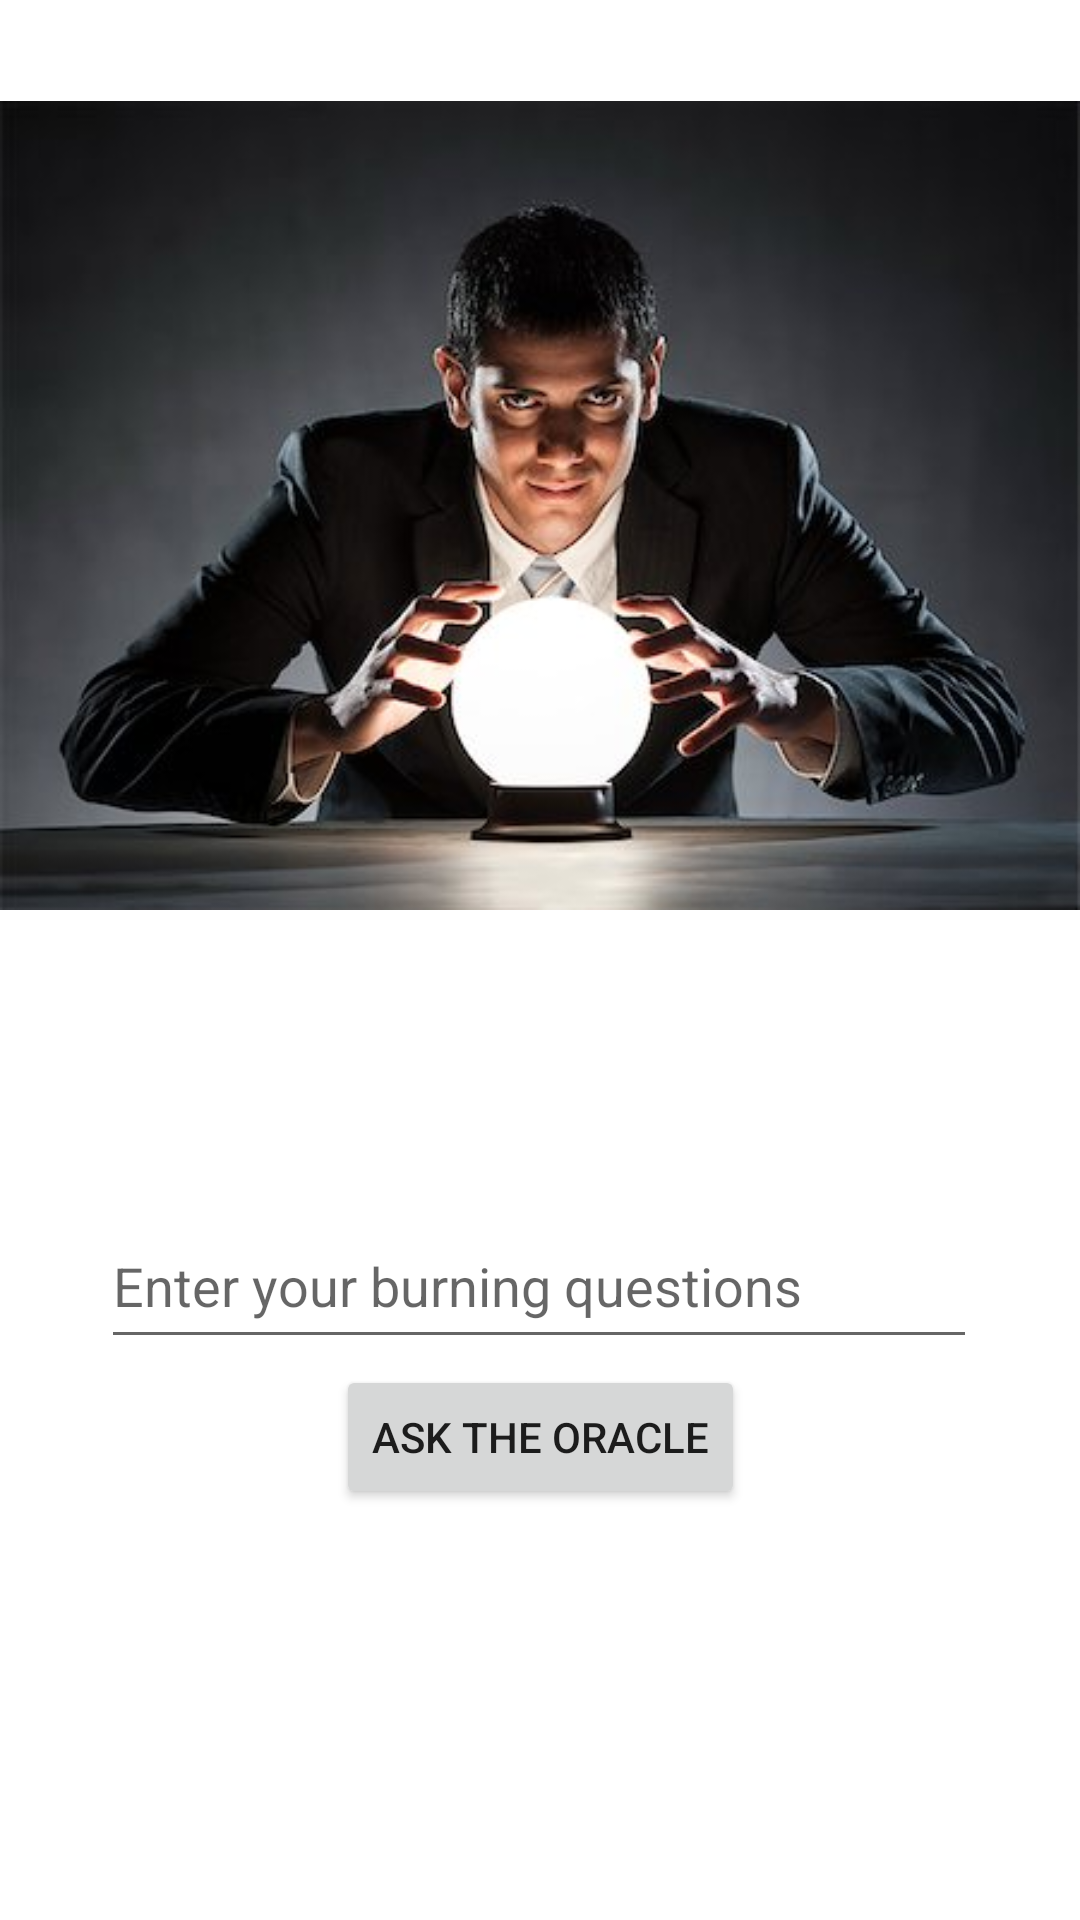

Android layout source for this screen:
<!-- AndroidManifest.xml: application theme Theme.MagickApp -->
<!-- res/layout/activity_oracle.xml -->
<?xml version="1.0" encoding="utf-8"?>
<androidx.constraintlayout.widget.ConstraintLayout xmlns:android="http://schemas.android.com/apk/res/android"
    xmlns:app="http://schemas.android.com/apk/res-auto"
    xmlns:tools="http://schemas.android.com/tools"
    android:layout_width="match_parent"
    android:layout_height="match_parent"
    android:descendantFocusability="beforeDescendants"
    android:focusableInTouchMode="true"
    tools:context=".Oracle">

    <ImageView
        android:id="@+id/imageView"
        android:layout_width="wrap_content"
        android:layout_height="wrap_content"
        app:layout_constraintEnd_toEndOf="parent"
        app:layout_constraintStart_toStartOf="parent"
        app:layout_constraintTop_toTopOf="parent"
        app:srcCompat="@drawable/crystal_ball" />

    <TextView
        android:id="@+id/tv_oracle"
        android:layout_width="match_parent"
        android:layout_height="59dp"
        android:layout_marginBottom="32dp"
        app:layout_constraintBottom_toBottomOf="parent"
        app:layout_constraintEnd_toEndOf="parent"
        app:layout_constraintHorizontal_bias="0.5"
        app:layout_constraintStart_toStartOf="parent"
        android:textSize="33dp"
        android:textAlignment="center"
        android:textStyle="italic"/>

    <EditText
        android:id="@+id/et_oracle"
        android:layout_width="292dp"
        android:layout_height="52dp"
        android:layout_marginTop="64dp"
        android:ems="10"
        android:hint="Enter your burning questions"
        android:inputType="textPersonName"
        android:selectAllOnFocus="false"
        app:layout_constraintEnd_toEndOf="parent"
        app:layout_constraintHorizontal_bias="0.495"
        app:layout_constraintStart_toStartOf="parent"
        app:layout_constraintTop_toBottomOf="@+id/imageView" />

    <Button
        android:id="@+id/btn_asktheoracle"
        android:layout_width="wrap_content"
        android:layout_height="wrap_content"
        android:layout_marginBottom="44dp"
        android:text="ASK THE ORACLE"
        app:layout_constraintBottom_toTopOf="@+id/tv_oracle"
        app:layout_constraintEnd_toEndOf="parent"
        app:layout_constraintStart_toStartOf="parent"
        app:layout_constraintTop_toBottomOf="@+id/et_oracle" />
</androidx.constraintlayout.widget.ConstraintLayout>
<!-- resources referenced by this layout -->
<resources>
  <!-- drawable crystal_ball: jpg bitmap (drawable, 32625 bytes) -->
  <style name="Theme.MagickApp" parent="Theme.MaterialComponents.DayNight.DarkActionBar">
          
          <item name="colorPrimary">@color/purple_500</item>
          <item name="colorPrimaryVariant">@color/purple_700</item>
          <item name="colorOnPrimary">@color/white</item>
          
          <item name="colorSecondary">@color/teal_200</item>
          <item name="colorSecondaryVariant">@color/teal_700</item>
          <item name="colorOnSecondary">@color/black</item>
          
          <item name="android:statusBarColor" tools:targetApi="l">?attr/colorPrimaryVariant</item>
          
      </style>
  <!-- not gathered from this repository: default colours our renderer supplied (Android Studio template values) -->
  <color name="purple_500">#FF6200EE</color>
  <color name="purple_700">#FF3700B3</color>
  <color name="teal_200">#FF03DAC5</color>
  <color name="teal_700">#FF018786</color>
  <color name="black">#FF000000</color>
  <color name="white">#FFFFFFFF</color>
</resources>
